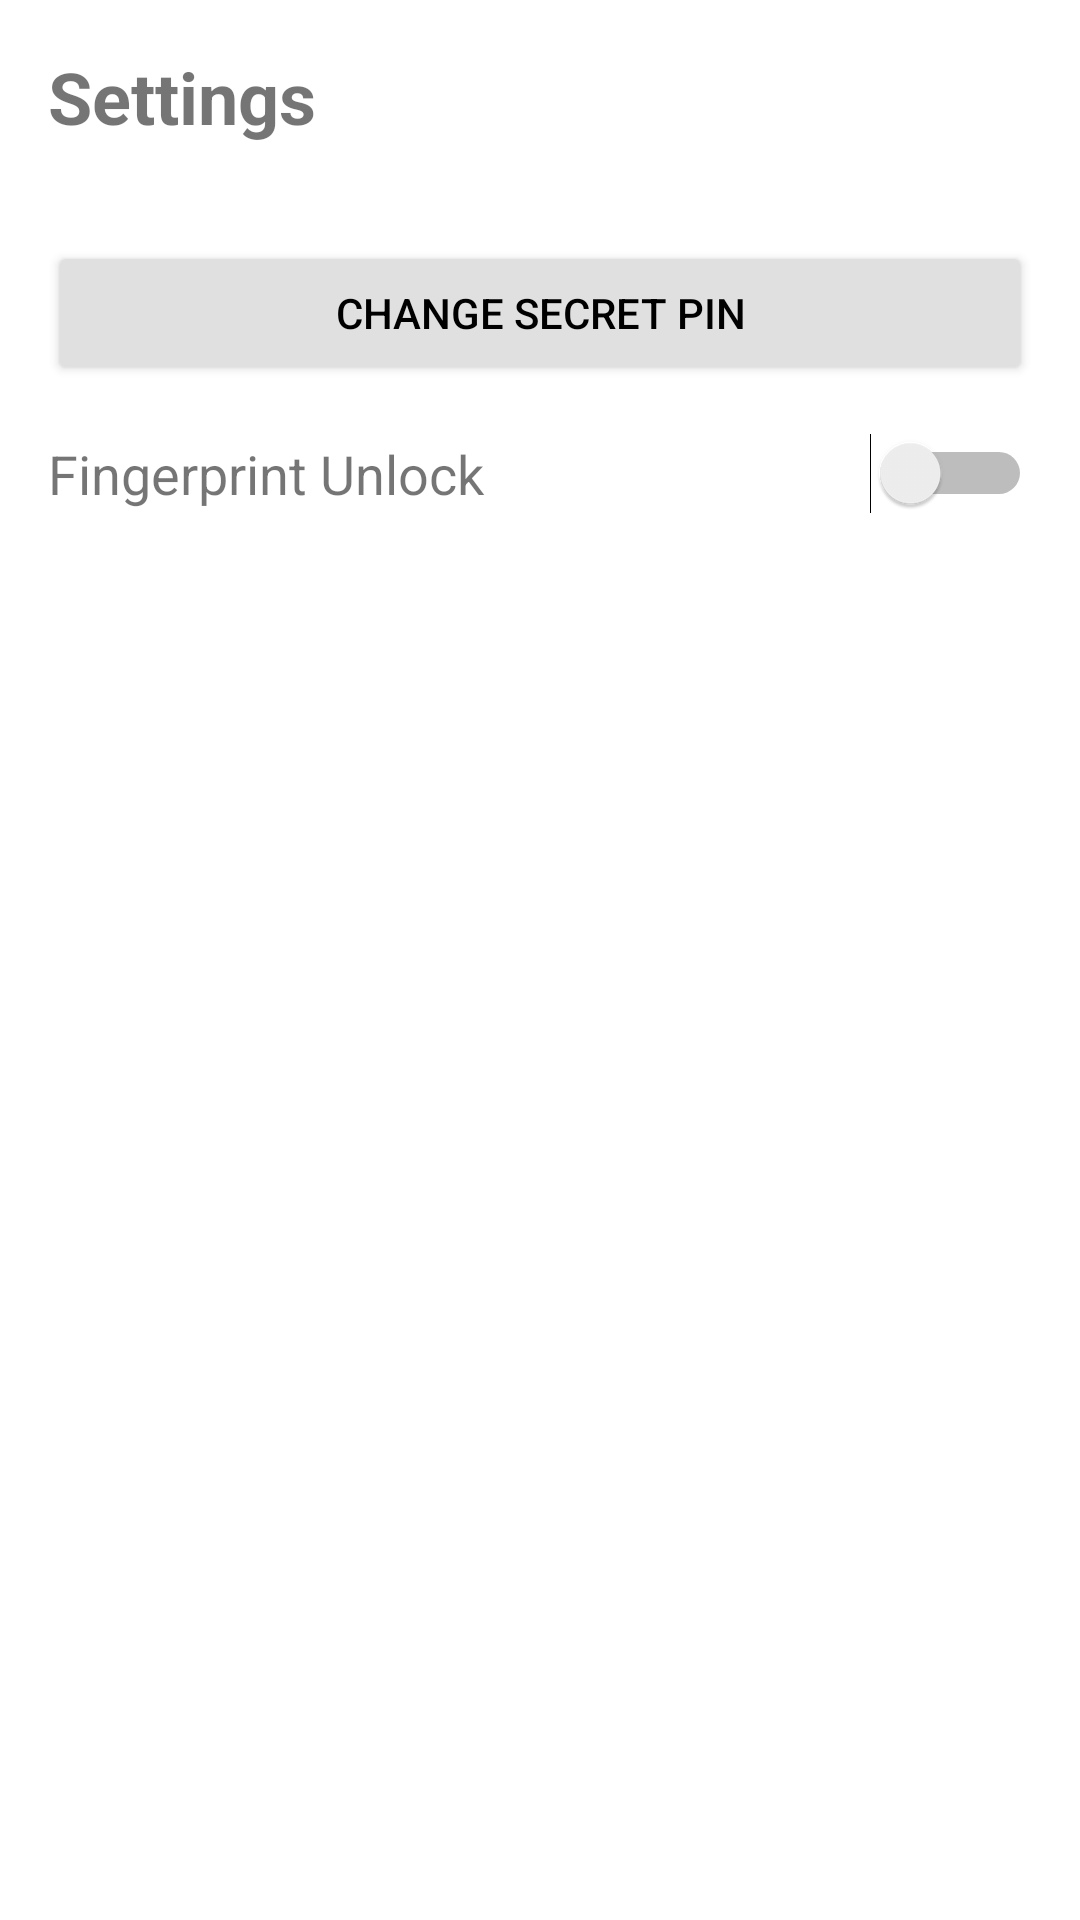

Reconstruct the res/layout file that produces this screen, plus the resources it refers to.
<!-- AndroidManifest.xml: application theme Theme.CalcVault -->
<!-- res/layout/activity_settings.xml -->
<?xml version="1.0" encoding="utf-8"?>
<androidx.constraintlayout.widget.ConstraintLayout xmlns:android="http://schemas.android.com/apk/res/android"
    xmlns:app="http://schemas.android.com/apk/res-auto"
    android:layout_width="match_parent"
    android:layout_height="match_parent"
    android:background="@color/white"
    android:padding="16dp">

    <TextView
        android:id="@+id/tv_settings_title"
        android:layout_width="wrap_content"
        android:layout_height="wrap_content"
        android:text="Settings"
        android:textSize="24sp"
        android:textStyle="bold"
        app:layout_constraintTop_toTopOf="parent"
        app:layout_constraintStart_toStartOf="parent" />

    <LinearLayout
        android:layout_width="match_parent"
        android:layout_height="wrap_content"
        android:orientation="vertical"
        app:layout_constraintTop_toBottomOf="@id/tv_settings_title"
        android:layout_marginTop="32dp">

        <Button
            android:id="@+id/btn_change_pin"
            android:layout_width="match_parent"
            android:layout_height="wrap_content"
            android:text="Change Secret PIN"
            android:layout_marginBottom="16dp"
            app:backgroundTint="@color/btn_op"
            android:textColor="@color/black" />

        <LinearLayout
            android:layout_width="match_parent"
            android:layout_height="wrap_content"
            android:orientation="horizontal"
            android:gravity="center_vertical"
            android:layout_marginBottom="16dp">

            <TextView
                android:layout_width="0dp"
                android:layout_height="wrap_content"
                android:layout_weight="1"
                android:text="Fingerprint Unlock"
                android:textSize="18sp" />

            <Switch
                android:id="@+id/switch_fingerprint"
                android:layout_width="wrap_content"
                android:layout_height="wrap_content" />
        </LinearLayout>

    </LinearLayout>

</androidx.constraintlayout.widget.ConstraintLayout>
<!-- resources referenced by this layout -->
<resources>
  <color name="black">#FF000000</color>
  <color name="btn_op">#FFE0E0E0</color>
  <color name="white">#FFFFFFFF</color>
  <style name="Theme.CalcVault" parent="Theme.MaterialComponents.DayNight.NoActionBar">
          <item name="colorPrimary">@color/btn_eq</item>
          <item name="colorOnPrimary">@color/white</item>
      </style>
  <color name="btn_eq">#FF6200EE</color>
</resources>
